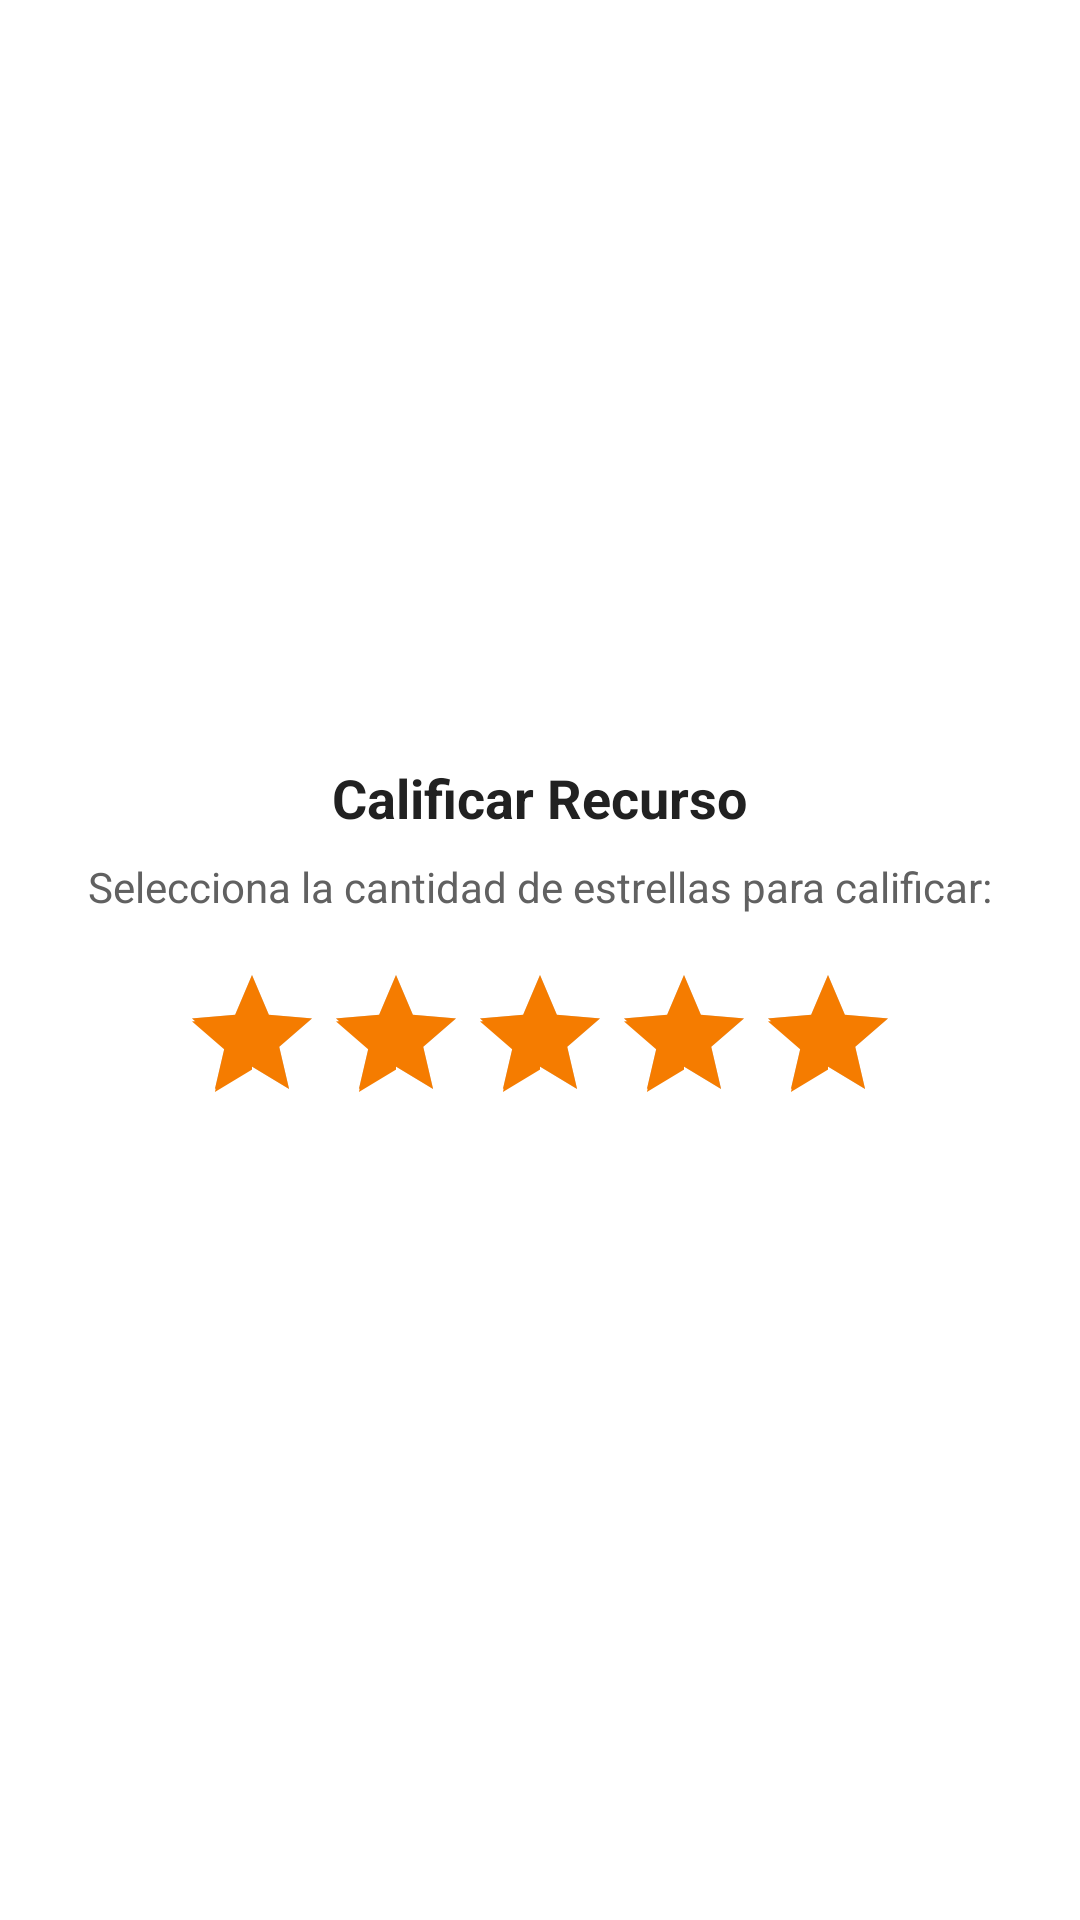

Android layout source for this screen:
<!-- AndroidManifest.xml: application theme Theme.Desafio3DSM -->
<!-- res/layout/dialog_calificar.xml -->
<?xml version="1.0" encoding="utf-8"?>
<LinearLayout xmlns:android="http://schemas.android.com/apk/res/android"
    android:layout_width="match_parent"
    android:layout_height="wrap_content"
    android:orientation="vertical"
    android:padding="20dp"
    android:gravity="center"
    android:background="@android:color/white">

    <TextView
        android:id="@+id/tvDialogTitulo"
        android:layout_width="wrap_content"
        android:layout_height="wrap_content"
        android:text="@string/title_dialog_rate"
        android:textSize="18sp"
        android:textStyle="bold"
        android:textColor="#212121"
        android:layout_marginBottom="8dp" />

    <TextView
        android:id="@+id/tvDialogSubtitulo"
        android:layout_width="wrap_content"
        android:layout_height="wrap_content"
        android:text="@string/subtitle_dialog_rate"
        android:textSize="14sp"
        android:textColor="#616161"
        android:layout_marginBottom="16dp" />

    <RatingBar
        android:id="@+id/ratingBar"
        android:layout_width="wrap_content"
        android:layout_height="wrap_content"
        android:numStars="5"
        android:stepSize="1.0"
        android:rating="5.0"
        android:layout_marginBottom="8dp" />

</LinearLayout>
<!-- resources referenced by this layout -->
<resources>
  <string name="subtitle_dialog_rate">Selecciona la cantidad de estrellas para calificar:</string>
  <string name="title_dialog_rate">Calificar Recurso</string>
  <style name="Theme.Desafio3DSM" parent="Base.Theme.Desafio3DSM" />
  <style name="Base.Theme.Desafio3DSM" parent="Theme.Material3.DayNight.NoActionBar">
          <item name="colorPrimary">@color/orange_primary</item>
          <item name="colorPrimaryVariant">@color/orange_primary_dark</item>
          <item name="colorSecondary">@color/orange_secondary</item>
          <item name="android:statusBarColor">@color/orange_primary_dark</item>
      </style>
  <color name="orange_primary">#E65100</color>
  <color name="orange_primary_dark">#BF360C</color>
  <color name="orange_secondary">#F57C00</color>
</resources>
